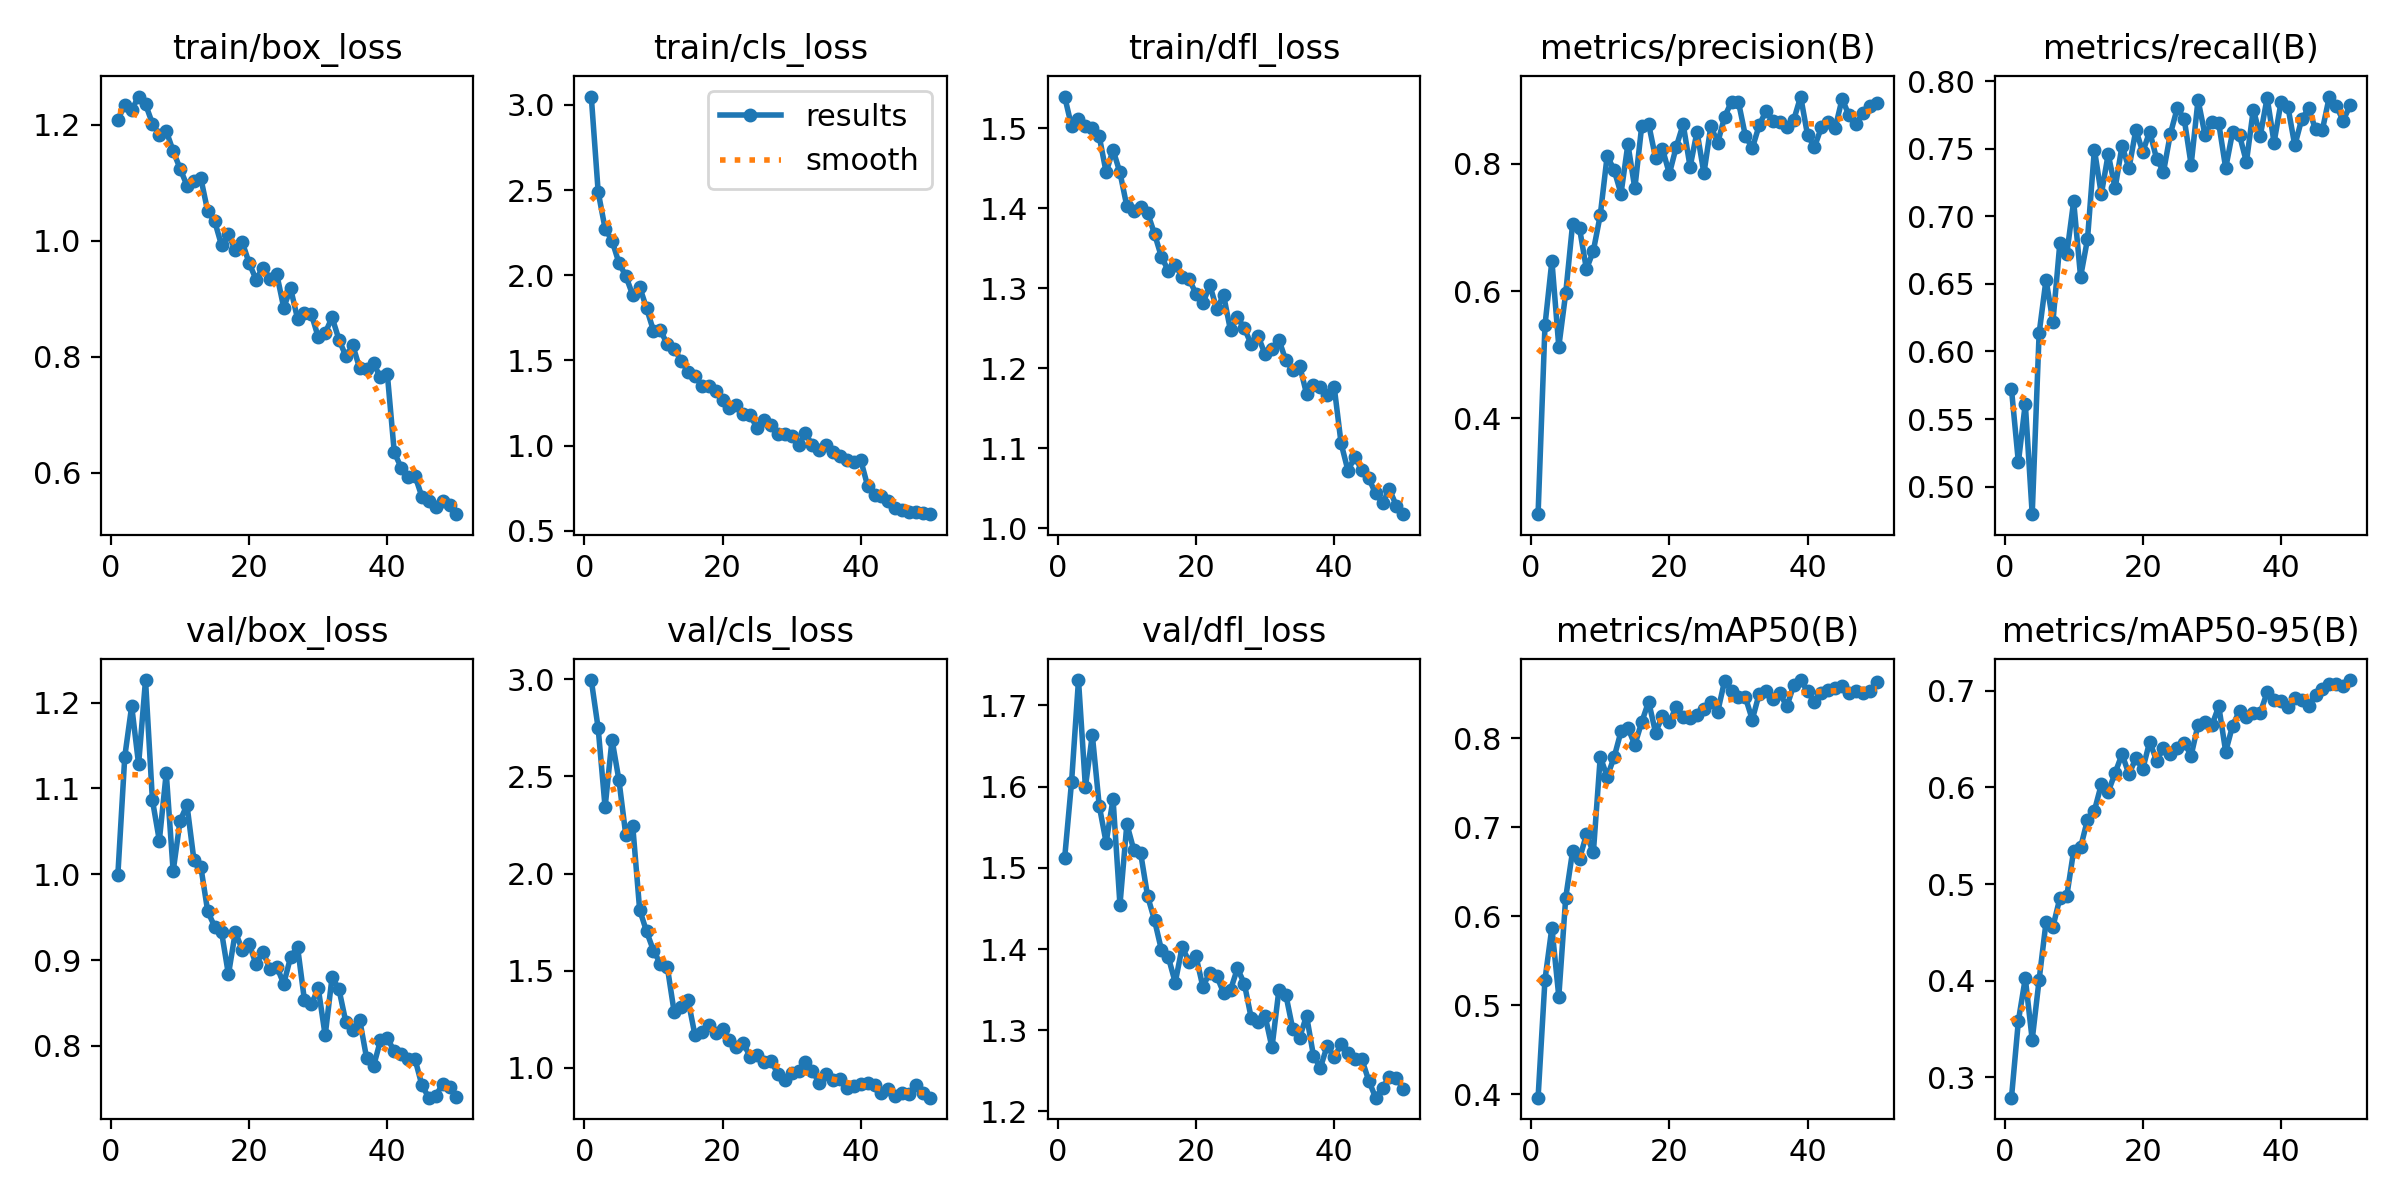

The file beside this chart, header and first rows:
epoch, time, train/box_loss, train/cls_loss, train/dfl_loss, metrics/precision(B), metrics/recall(B), metrics/mAP50(B), metrics/mAP50-95(B), val/box_loss, val/cls_loss, val/dfl_loss, lr/pg0, lr/pg1, lr/pg2
1, 354.8, 1.208, 3.048, 1.54, 0.2499, 0.5721, 0.3962, 0.2791, 0.9996, 2.997, 1.512, 0.0003681, 0.0003681, 0.0003681
2, 710.6, 1.234, 2.488, 1.502, 0.5463, 0.5181, 0.529, 0.3585, 1.137, 2.748, 1.606, 0.0007238, 0.0007238, 0.0007238
3, 1057, 1.225, 2.274, 1.512, 0.6474, 0.5615, 0.5874, 0.4026, 1.196, 2.341, 1.731, 0.001065, 0.001065, 0.001065
4, 1402, 1.248, 2.203, 1.503, 0.5128, 0.4796, 0.5099, 0.3391, 1.128, 2.691, 1.6, 0.001045, 0.001045, 0.001045
5, 1748, 1.235, 2.073, 1.501, 0.5967, 0.6134, 0.621, 0.401, 1.226, 2.482, 1.664, 0.001023, 0.001023, 0.001023
6, 2093, 1.202, 1.996, 1.49, 0.7056, 0.6532, 0.6736, 0.4605, 1.086, 2.197, 1.577, 0.001001, 0.001001, 0.001001
7, 2438, 1.182, 1.883, 1.445, 0.6984, 0.622, 0.6648, 0.4559, 1.039, 2.245, 1.531, 0.000979, 0.000979, 0.000979
8, 2785, 1.189, 1.933, 1.473, 0.6342, 0.6801, 0.6922, 0.4853, 1.118, 1.813, 1.585, 0.000957, 0.000957, 0.000957
9, 3131, 1.154, 1.806, 1.445, 0.6632, 0.6721, 0.6719, 0.4875, 1.003, 1.702, 1.455, 0.000935, 0.000935, 0.000935
10, 3477, 1.124, 1.675, 1.402, 0.7191, 0.7111, 0.7794, 0.5345, 1.062, 1.603, 1.554, 0.000913, 0.000913, 0.000913
11, 3821, 1.095, 1.678, 1.397, 0.8123, 0.6552, 0.7571, 0.5378, 1.081, 1.535, 1.522, 0.000891, 0.000891, 0.000891
12, 4166, 1.102, 1.595, 1.401, 0.7901, 0.683, 0.7787, 0.5665, 1.017, 1.519, 1.518, 0.000869, 0.000869, 0.000869
13, 4510, 1.108, 1.569, 1.394, 0.7528, 0.7494, 0.8078, 0.5759, 1.009, 1.285, 1.465, 0.000847, 0.000847, 0.000847
14, 4854, 1.051, 1.497, 1.368, 0.8305, 0.7163, 0.8121, 0.603, 0.9567, 1.309, 1.436, 0.000825, 0.000825, 0.000825
15, 5197, 1.034, 1.434, 1.339, 0.7611, 0.746, 0.7928, 0.5954, 0.939, 1.349, 1.399, 0.000803, 0.000803, 0.000803
16, 5541, 0.9921, 1.411, 1.322, 0.8591, 0.7208, 0.8184, 0.615, 0.9327, 1.168, 1.39, 0.000781, 0.000781, 0.000781
17, 5887, 1.011, 1.35, 1.33, 0.8621, 0.7523, 0.8414, 0.6343, 0.8831, 1.182, 1.359, 0.000759, 0.000759, 0.000759
18, 6233, 0.9829, 1.348, 1.314, 0.809, 0.7354, 0.8067, 0.6136, 0.9326, 1.219, 1.403, 0.000737, 0.000737, 0.000737
19, 6578, 0.9973, 1.319, 1.311, 0.8232, 0.764, 0.8254, 0.6301, 0.9118, 1.179, 1.384, 0.000715, 0.000715, 0.000715
20, 6921, 0.961, 1.267, 1.293, 0.7841, 0.7477, 0.8182, 0.6189, 0.9188, 1.2, 1.391, 0.000693, 0.000693, 0.000693
21, 7266, 0.9328, 1.219, 1.281, 0.8265, 0.7627, 0.8357, 0.6473, 0.8949, 1.144, 1.354, 0.000671, 0.000671, 0.000671
22, 7610, 0.9535, 1.241, 1.304, 0.8618, 0.7427, 0.8241, 0.6277, 0.9097, 1.105, 1.371, 0.000649, 0.000649, 0.000649
23, 7954, 0.9344, 1.188, 1.274, 0.7948, 0.7329, 0.8229, 0.6403, 0.8896, 1.126, 1.367, 0.000627, 0.000627, 0.000627
24, 8299, 0.9418, 1.179, 1.291, 0.85, 0.7612, 0.8268, 0.6345, 0.8924, 1.055, 1.346, 0.0006051, 0.0006051, 0.0006051
25, 8643, 0.8844, 1.102, 1.247, 0.7847, 0.7801, 0.8327, 0.6402, 0.8721, 1.063, 1.35, 0.0005831, 0.0005831, 0.0005831
26, 8986, 0.9174, 1.153, 1.264, 0.8586, 0.772, 0.8407, 0.646, 0.9035, 1.03, 1.376, 0.0005611, 0.0005611, 0.0005611
27, 9328, 0.8653, 1.123, 1.25, 0.8329, 0.7381, 0.8301, 0.6329, 0.9153, 1.034, 1.357, 0.0005391, 0.0005391, 0.0005391
28, 9678, 0.8748, 1.067, 1.23, 0.8736, 0.7862, 0.8651, 0.6649, 0.8531, 0.9688, 1.315, 0.0005171, 0.0005171, 0.0005171
29, 10024, 0.873, 1.071, 1.24, 0.8973, 0.7604, 0.8531, 0.6678, 0.8483, 0.9356, 1.31, 0.0004951, 0.0004951, 0.0004951
30, 10366, 0.8333, 1.058, 1.217, 0.8965, 0.7699, 0.8465, 0.664, 0.867, 0.974, 1.318, 0.0004731, 0.0004731, 0.0004731
31, 10709, 0.8407, 1.005, 1.224, 0.8437, 0.7687, 0.8464, 0.6839, 0.8121, 0.9815, 1.279, 0.0004511, 0.0004511, 0.0004511
32, 11055, 0.8675, 1.072, 1.236, 0.8242, 0.7357, 0.8212, 0.6369, 0.8802, 1.031, 1.349, 0.0004291, 0.0004291, 0.0004291
33, 11401, 0.8289, 1.002, 1.21, 0.8601, 0.7624, 0.8504, 0.6638, 0.8657, 0.9813, 1.344, 0.0004071, 0.0004071, 0.0004071
34, 11744, 0.8006, 0.9766, 1.198, 0.8831, 0.7601, 0.8537, 0.679, 0.8274, 0.9214, 1.302, 0.0003851, 0.0003851, 0.0003851
35, 12087, 0.8192, 1.005, 1.203, 0.8663, 0.7402, 0.8448, 0.6726, 0.819, 0.9653, 1.291, 0.0003631, 0.0003631, 0.0003631
36, 12430, 0.7794, 0.9611, 1.168, 0.8653, 0.779, 0.8506, 0.6771, 0.8302, 0.9341, 1.318, 0.0003411, 0.0003411, 0.0003411
37, 12774, 0.7787, 0.9379, 1.179, 0.8568, 0.7594, 0.8361, 0.6771, 0.7855, 0.9399, 1.269, 0.0003191, 0.0003191, 0.0003191
38, 13120, 0.7882, 0.9139, 1.177, 0.8686, 0.7878, 0.8599, 0.6983, 0.7762, 0.8933, 1.254, 0.0002971, 0.0002971, 0.0002971
39, 13464, 0.7639, 0.9047, 1.166, 0.9052, 0.7546, 0.8657, 0.6907, 0.8063, 0.9043, 1.281, 0.0002751, 0.0002751, 0.0002751
40, 13809, 0.769, 0.915, 1.177, 0.8446, 0.7843, 0.8532, 0.6892, 0.8089, 0.9173, 1.267, 0.0002531, 0.0002531, 0.0002531
41, 14149, 0.6346, 0.7632, 1.106, 0.8261, 0.7812, 0.8405, 0.6829, 0.7936, 0.9197, 1.282, 0.0002311, 0.0002311, 0.0002311
42, 14489, 0.6084, 0.7109, 1.072, 0.857, 0.7524, 0.8509, 0.6924, 0.791, 0.9085, 1.272, 0.0002091, 0.0002091, 0.0002091
43, 14830, 0.593, 0.7059, 1.09, 0.8651, 0.7718, 0.8543, 0.6903, 0.7847, 0.8711, 1.264, 0.0001871, 0.0001871, 0.0001871
44, 15170, 0.5943, 0.6785, 1.072, 0.8558, 0.7799, 0.8571, 0.6846, 0.7845, 0.8894, 1.264, 0.0001651, 0.0001651, 0.0001651
45, 15509, 0.5581, 0.633, 1.062, 0.9017, 0.7643, 0.8585, 0.6958, 0.754, 0.8517, 1.238, 0.0001431, 0.0001431, 0.0001431
46, 15850, 0.55, 0.6207, 1.043, 0.8755, 0.7641, 0.8509, 0.7016, 0.7396, 0.8711, 1.217, 0.0001211, 0.0001211, 0.0001211
47, 16189, 0.5413, 0.6139, 1.032, 0.8618, 0.7886, 0.8539, 0.7066, 0.7416, 0.8653, 1.229, 9.91012e-05, 9.91012e-05, 9.91012e-05
48, 16529, 0.5504, 0.6091, 1.048, 0.8794, 0.7817, 0.8514, 0.7068, 0.7558, 0.9074, 1.243, 7.71034e-05, 7.71034e-05, 7.71034e-05
49, 16868, 0.5433, 0.6055, 1.028, 0.8903, 0.7708, 0.8531, 0.7051, 0.7523, 0.8675, 1.241, 5.51056e-05, 5.51056e-05, 5.51056e-05
50, 17209, 0.5281, 0.5984, 1.018, 0.8952, 0.7821, 0.8636, 0.711, 0.74, 0.8447, 1.228, 3.31078e-05, 3.31078e-05, 3.31078e-05
